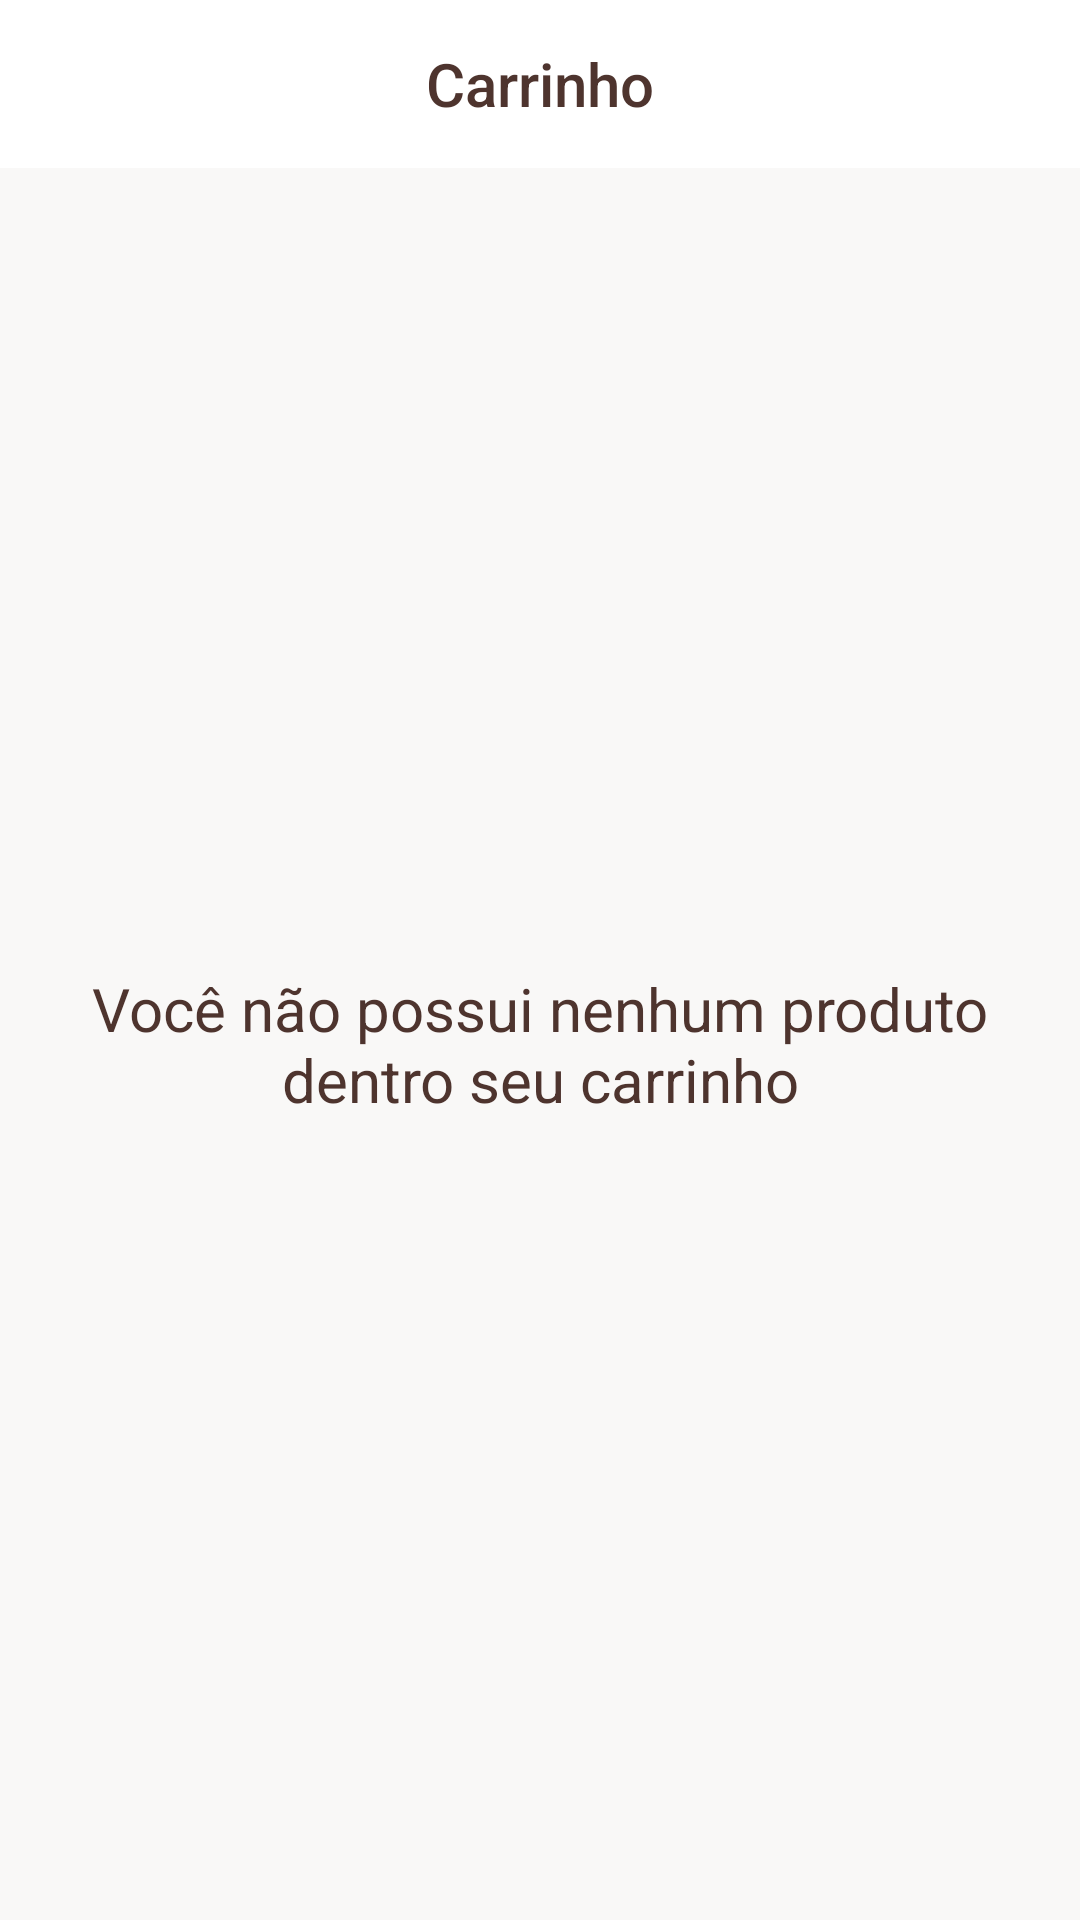

Layout XML and referenced resources for this Android screen:
<!-- AndroidManifest.xml: application theme AppTheme -->
<!-- res/layout/activity_cart.xml -->
<?xml version="1.0" encoding="utf-8"?>
<LinearLayout xmlns:android="http://schemas.android.com/apk/res/android"
    android:orientation="vertical"
    android:layout_width="match_parent"
    android:layout_height="match_parent"
    android:elevation="4dp">

    <android.support.v7.widget.Toolbar
        android:id="@+id/toolbar"
        android:layout_width="match_parent"
        android:layout_height="wrap_content"
        android:background="@color/colorWhite"
        android:elevation="0dp">

        <TextView
            android:layout_width="wrap_content"
            android:layout_height="wrap_content"
            style="@style/TextAppearance.AppCompat.Widget.ActionBar.Title"
            android:textColor="@color/colorText"
            android:layout_gravity="center"
            android:text="@string/toolbar_title_cart"/>

    </android.support.v7.widget.Toolbar>

    <TextView
        android:id="@+id/textInfoCart"
        android:layout_width="match_parent"
        android:layout_height="match_parent"
        android:background="@color/colorBgItem"
        android:paddingHorizontal="24dp"
        android:text="@string/text_no_item_cart"
        android:textColor="@color/colorText"
        android:layout_gravity="center"
        android:gravity="center"
        android:textSize="20dp" />

    <android.support.v7.widget.RecyclerView
        android:layout_weight="1"
        android:id="@+id/recycler"
        android:overScrollMode="never"
        android:layout_width="match_parent"
        android:layout_height="match_parent"
        android:background="@color/colorBgItem"/>

    <TextView
        android:id="@+id/textBtnPayCart"
        android:layout_width="match_parent"
        android:layout_height="wrap_content"
        android:background="@color/colorText"
        android:textColor="@color/colorWhite"
        android:padding="16dp"
        android:textSize="16dp"
        android:layout_gravity="center"
        android:gravity="center"/>

</LinearLayout>
<!-- resources referenced by this layout -->
<resources>
  <color name="colorBgItem">#F9F8F7</color>
  <color name="colorText">#4E342E</color>
  <color name="colorWhite">#FFFFFF</color>
  <string name="text_no_item_cart">Você não possui nenhum produto dentro seu carrinho</string>
  <string name="toolbar_title_cart">Carrinho</string>
  <style name="AppTheme" parent="Theme.AppCompat.Light.NoActionBar">
          <item name="colorPrimary">@color/colorPrimary</item>
          <item name="colorPrimaryDark">@color/colorPrimaryDark</item>
          <item name="colorAccent">@color/colorAccent</item>
          <item name="actionOverflowButtonStyle">@style/ButtonActionMenu</item>
      </style>
  <color name="colorPrimary">#F9E7D3</color>
  <color name="colorPrimaryDark">#F5CDA1</color>
  <color name="colorAccent">#C18874</color>
  <style name="ButtonActionMenu" parent="@style/Widget.AppCompat.ActionButton.Overflow">
          <item name="android:tint">@color/colorText</item>
      </style>
</resources>
